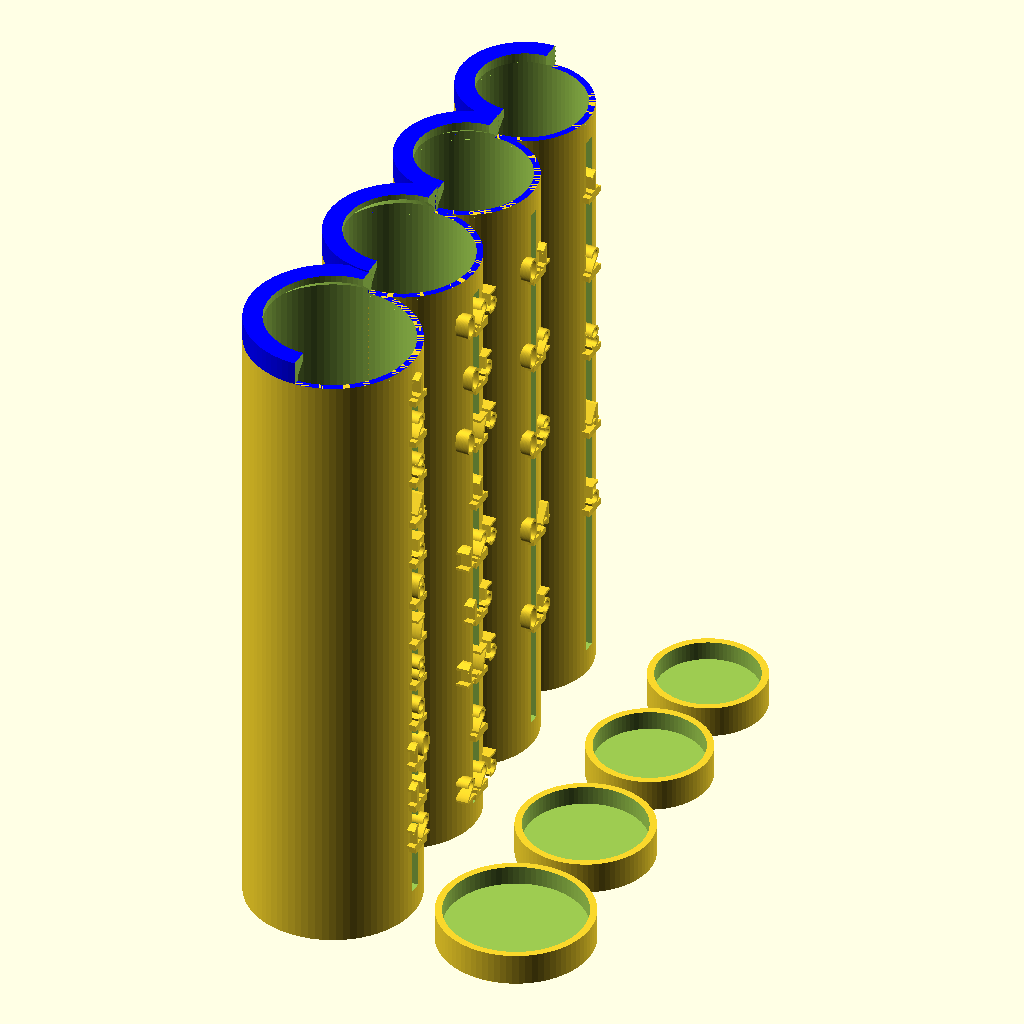
Cell 1: rendered with the file's own defaults.
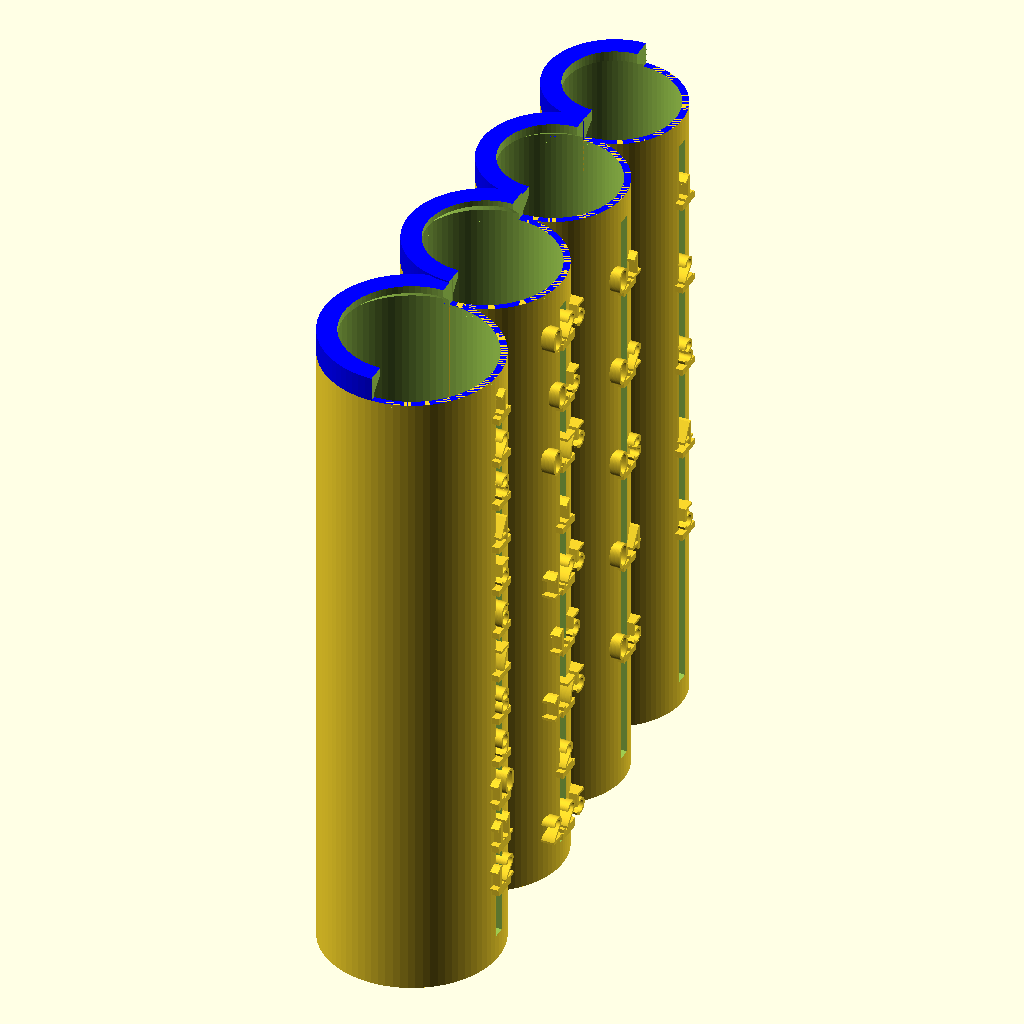
Cell 2 — tube_floors set to "no", the other parameters unchanged.
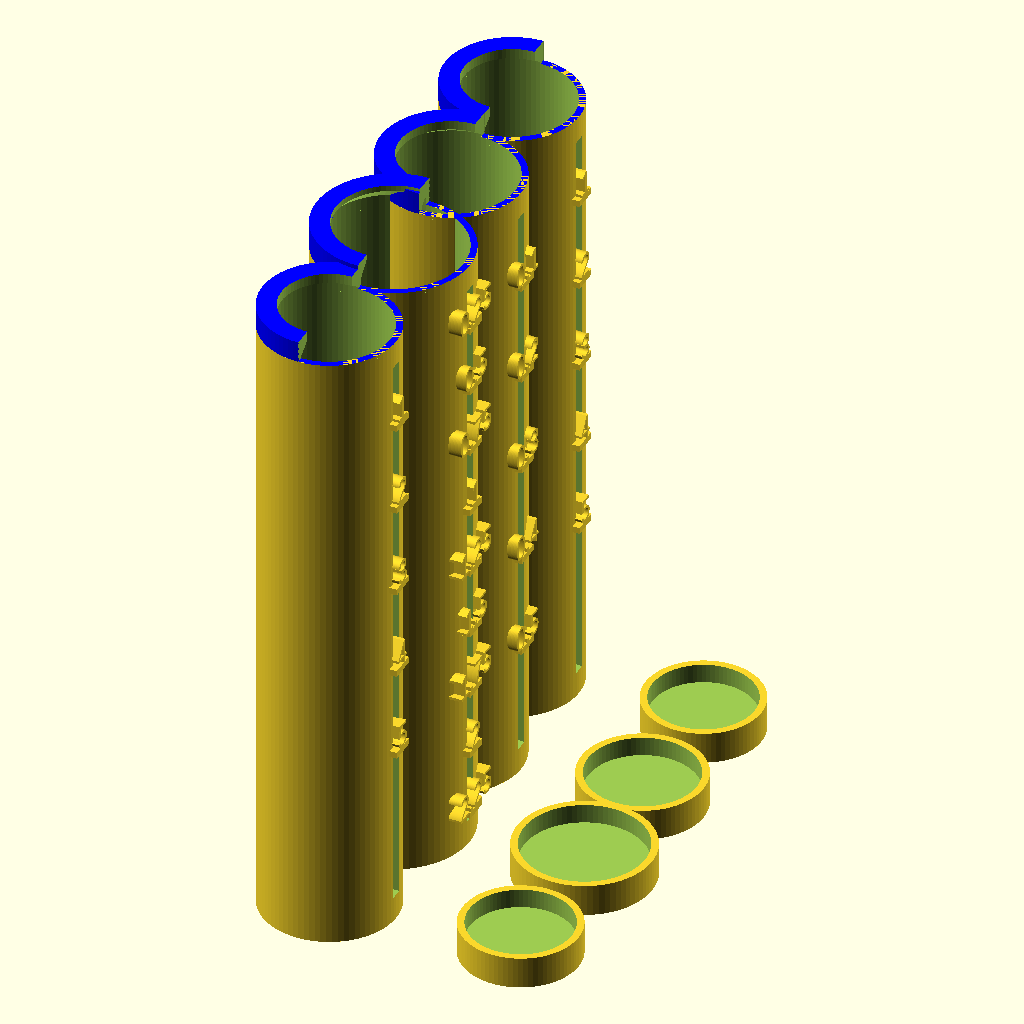
Cell 3 — coin1 set to "dime", the other parameters unchanged.
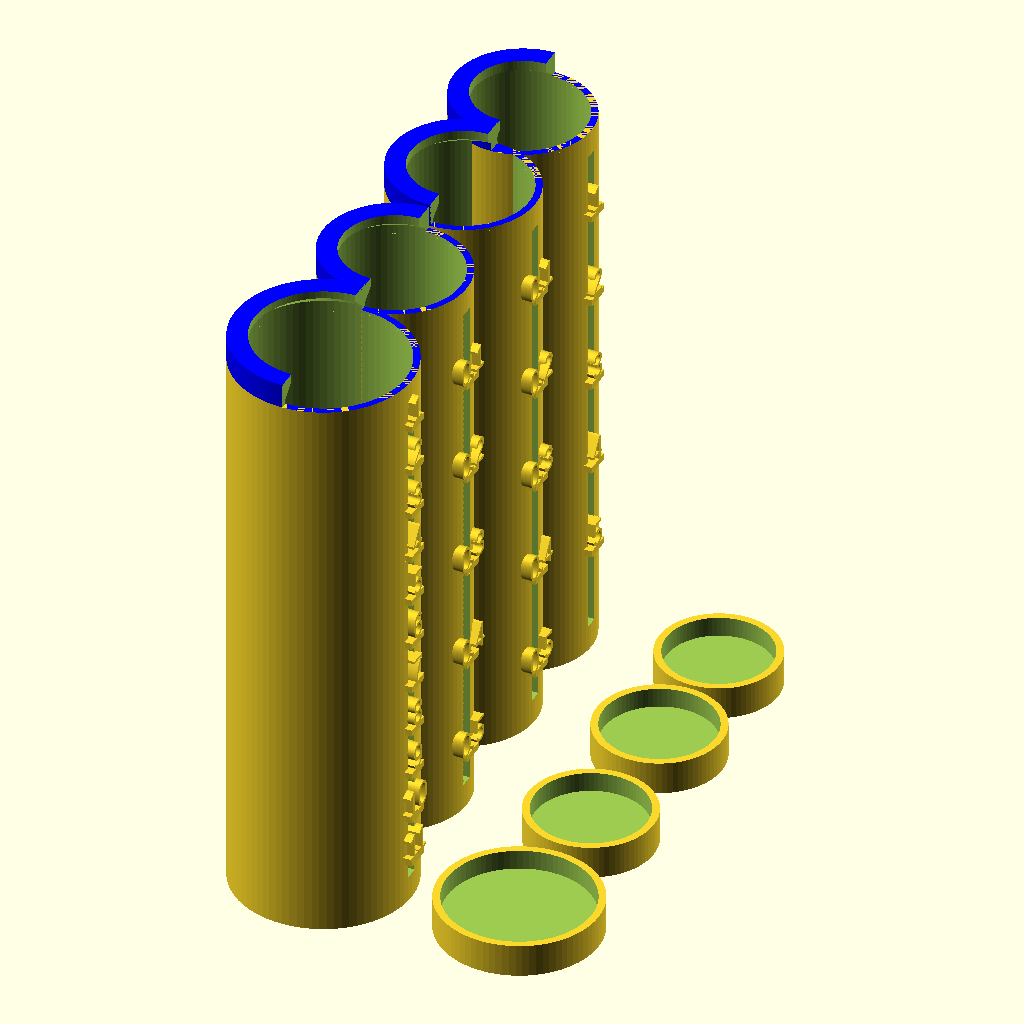
Cell 4 — coin2 set to "penny", the other parameters unchanged.
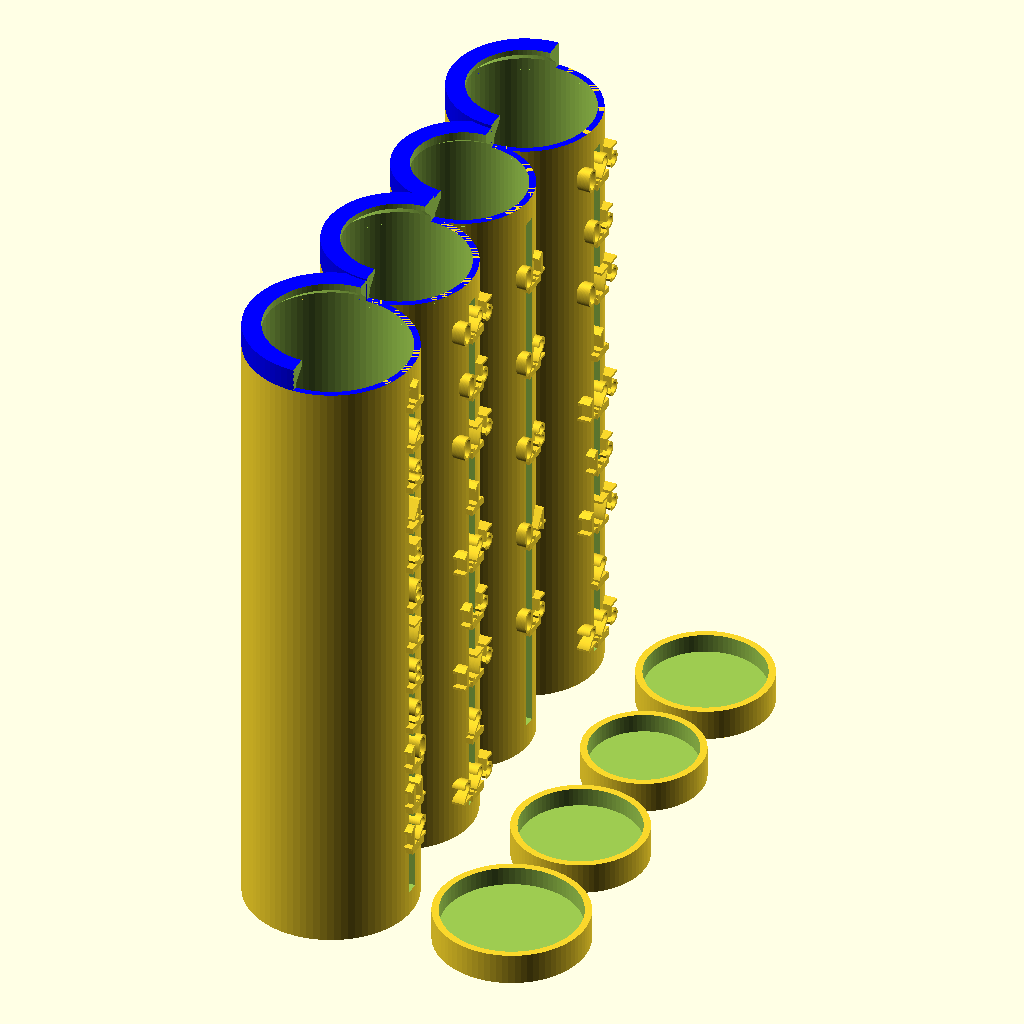
Cell 5: coin4 = "nickel" (everything else at default).
All cells are drawn from the same view direction (rotation 55°, 0°, 25°, orthographic, colour scheme Cornfield), but the view is re-fitted for each cell, so position and scale can differ between cells as well as the parameter.
The OpenSCAD source (CoinTube.scad):
tube_count = 4;
coin_count = 50;
tube_floors = "yes"; // [yes,no]
coin1="quarter"; // [quarter,dime,nickel,penny,custom]
coin2="nickel"; // [quarter,dime,nickel,penny,custom]
coin3="penny"; // [quarter,dime,nickel,penny,custom]
coin4="dime"; // [quarter,dime,nickel,penny,custom]

/* [Custom] */
// Coin 1 Tube Size
custom_tube1_size=24;
// Coin 1 Coin Height
custom_coin1_height=1.75;
// Coin 1 Step
custom_coin1_step=10;
// Coin 1 Step Value
custom_coin1_step_value=10;
// Coin 2 Tube Size
custom_tube2_size=20;
// Coin 2 Coin Height
custom_coin2_height=2;
// Coin 2 Step
custom_coin2_step=10;
// Coin 2 Step Value
custom_coin2_step_value=10;
// Coin 3 Tube Size
custom_tube3_size=20;
// Coin 3 Coin Height
custom_coin3_height=1.5;
// Coin 3 Step
custom_coin3_step=10;
// Coin 3 Step Value
custom_coin3_step_value=10;
// Coin 4 Tube Size
custom_tube4_size=20;
// Coin 4 Coin Height
custom_coin4_height=1.35;
// Coin 4 Step
custom_coin4_step=10;
// Coin 4 Step Value
custom_coin4_step_value=10;

/* [Hidden] */
tube1_size = coin1=="quarter"?25:(coin1=="dime"?19:(coin1=="nickel"?22:(coin1=="penny"?20:custom_tube1_size)));
tube2_size = coin2=="quarter"?25:(coin2=="dime"?19:(coin2=="nickel"?22:(coin2=="penny"?20:custom_tube2_size)));
tube3_size = coin3=="quarter"?25:(coin3=="dime"?19:(coin3=="nickel"?22:(coin3=="penny"?20:custom_tube3_size)));
tube4_size = coin4=="quarter"?25:(coin4=="dime"?19:(coin4=="nickel"?22:(coin4=="penny"?20:custom_tube4_size)));
coin1_height = coin1=="quarter"?1.75:(coin1=="nickel"?2:(coin1=="dime"?1.35:(coin1=="penny"?1.5:custom_coin1_height)));
coin2_height = coin2=="quarter"?1.75:(coin2=="nickel"?2:(coin2=="dime"?1.35:(coin2=="penny"?1.5:custom_coin2_height)));
coin3_height = coin3=="quarter"?1.75:(coin3=="nickel"?2:(coin3=="dime"?1.35:(coin3=="penny"?1.5:custom_coin3_height)));
coin4_height = coin4=="quarter"?1.75:(coin4=="nickel"?2:(coin4=="dime"?1.35:(coin4=="penny"?1.5:custom_coin4_height)));
coin1_step = coin1=="quarter"?4:(coin1=="nickel"?5:custom_coin1_step);
coin1_step_value = coin1=="quarter"||coin1=="dime"?1:(coin1=="nickel"?.25:(coin1=="penny"?.1:custom_coin1_step_value));
coin2_step = coin2=="quarter"?4:(coin2=="nickel"?5:custom_coin2_step);
coin2_step_value = coin2=="quarter"||coin2=="dime"?1:(coin2=="nickel"?.25:(coin2=="penny"?.1:custom_coin2_step_value));
coin3_step = coin3=="quarter"?4:(coin3=="nickel"?5:custom_coin3_step);
coin3_step_value = coin3=="quarter"||coin3=="dime"?1:(coin3=="nickel"?.25:(coin3=="penny"?.1:custom_coin3_step_value));
coin4_step = coin4=="quarter"?4:(coin4=="nickel"?5:custom_coin4_step);
coin4_step_value = coin4=="quarter"||coin4=="dime"?1:(coin4=="nickel"?.25:(coin4=="penny"?.1:custom_coin4_step_value));
tube_height = max(coin1_height, tube_count > 1 ? coin2_height : coin1_height, tube_count > 2 ? coin3_height : (tube_count > 1 ? coin2_height : coin1_height), tube_count > 3 ? coin4_height : (tube_count > 2 ? coin3_height : (tube_count > 1 ? coin2_height : coin1_height))) * coin_count;

$fn=80;

coin_pair(tube1_size,tube_height,coin_count,coin1_height,coin1_step,coin1_step_value,tube_floors);
if(tube_count > 1)
  translate([0,(tube1_size+tube2_size)/2+1,0])
    coin_pair(tube2_size,tube_height,coin_count,coin2_height,coin2_step,coin2_step_value,tube_floors);
if(tube_count > 2)
  translate([0,tube1_size+((tube2_size+tube3_size)/2)+1,0])
    coin_pair(tube3_size,tube_height,coin_count,coin3_height,coin3_step,coin3_step_value,tube_floors);
if(tube_count > 3)
  translate([0,tube1_size+tube2_size+((tube3_size+tube4_size)/2)+1,0])
    coin_pair(tube4_size,tube_height,coin_count,coin4_height,coin4_step,coin4_step_value,tube_floors);

module coin_pair(d,h,coin_count,coin_height,coin_step,step_value,tube_floors)
{
  echo(str("Coin Pair: ", d, ", ", h, ", ", coin_count, ", ", coin_height, ", ", coin_step, ", ", step_value));
  coin_tube(d,h,coin_count,coin_height,coin_step,step_value);
  if(tube_floors=="yes")
  {
  translate([30,0,0])
  difference() {
    cylinder(d=d-.8,h=5);
    translate([0,0,2])
      cylinder(d=d-3,h=5);
  }
}
}
module coin_tube(d=25,th=80,coin_count=40,coin_height=1.75,coin_step=10,step_value=1)
{
  toph = coin_height + 2;
  difference(){
    tube(d,th);
    translate([d/2-1,-1,4])
      cube([3,2,th-8]);
  }
  for(lvl=[coin_step:coin_step:coin_count])
  {
    z=th-(coin_height*1.05*lvl);
    if(z>4) {
    translate([d/2,-2,z]) {
      cube([2,4,1]);
      num=(lvl/coin_step)*step_value;
      translate([0,2,1])
      rotate([90,0,90])
      linear_extrude(2)
      text(str(num),size=4,halign="center");
    }
    }
  }
  translate([0,0,th])
  difference() {
    color("blue") cylinder(d=d+2,h=toph);
    translate([0,0,-.5]) cylinder(d=d-4,h=toph+1);
    translate([0,(d+2)*-.5,-.5])
    cube([d+2,d+2,toph+1]);
    translate([0,0,-1])
      cylinder(d=d,h=coin_height*1.05);
    translate([0,0,coin_height-1])
      cylinder(d1=d,d2=d-4,h=coin_height*1.05);
  }
}

module tube(d,h,t=2)
{
  difference(){
    cylinder(d=d+t,h=h);
    translate([0,0,t]) cylinder(d=d,h=h);
  }
}
Parameter table extracted from the source (name, type, default, range or options):
tube_count: number, default 4
coin_count: number, default 50
tube_floors: string, default "yes", options "yes", "no"
coin1: string, default "quarter", options "quarter", "dime", "nickel", "penny", "custom"
coin2: string, default "nickel", options "quarter", "dime", "nickel", "penny", "custom"
coin3: string, default "penny", options "quarter", "dime", "nickel", "penny", "custom"
coin4: string, default "dime", options "quarter", "dime", "nickel", "penny", "custom"
custom_tube1_size: number, default 24
custom_coin1_height: number, default 1.75
custom_coin1_step: number, default 10
custom_coin1_step_value: number, default 10
custom_tube2_size: number, default 20
custom_coin2_height: number, default 2
custom_coin2_step: number, default 10
custom_coin2_step_value: number, default 10
custom_tube3_size: number, default 20
custom_coin3_height: number, default 1.5
custom_coin3_step: number, default 10
custom_coin3_step_value: number, default 10
custom_tube4_size: number, default 20
custom_coin4_height: number, default 1.35
custom_coin4_step: number, default 10
custom_coin4_step_value: number, default 10
